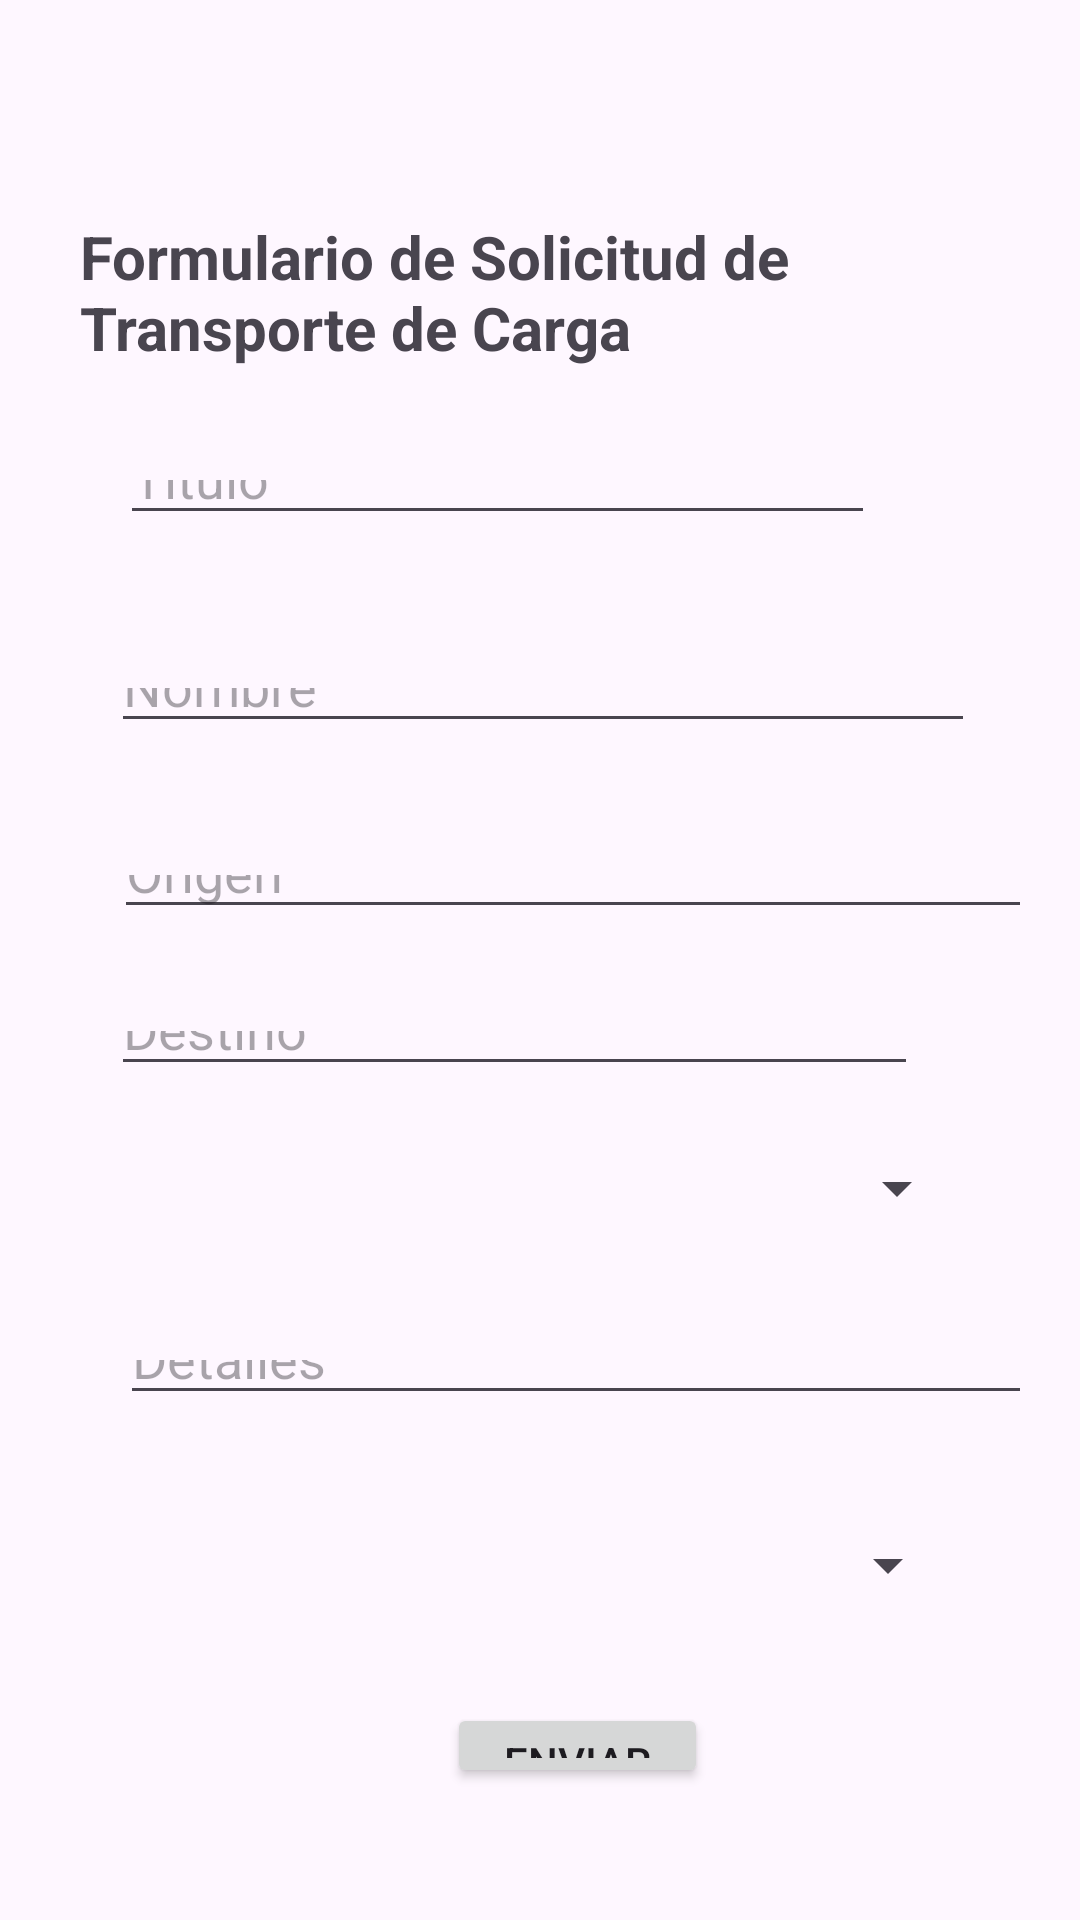

This screen was rendered from an Android layout file. Write that file and the resources it references.
<!-- AndroidManifest.xml: application theme Theme.Login -->
<!-- res/layout/fragment_gallery.xml -->
<?xml version="1.0" encoding="utf-8"?>
<androidx.constraintlayout.widget.ConstraintLayout xmlns:android="http://schemas.android.com/apk/res/android"
    xmlns:app="http://schemas.android.com/apk/res-auto"
    xmlns:tools="http://schemas.android.com/tools"
    android:layout_width="match_parent"
    android:layout_height="match_parent"
    tools:context=".ui.gallery.GalleryFragment">

    <TextView
        android:id="@+id/titleTextView"
        android:layout_width="307dp"
        android:layout_height="58dp"
        android:layout_marginStart="52dp"
        android:layout_marginTop="72dp"
        android:layout_marginEnd="52dp"
        android:layout_marginBottom="20dp"
        android:text="Formulario de Solicitud de Transporte de Carga"
        android:textSize="20sp"
        android:textStyle="bold"
        app:layout_constraintBottom_toTopOf="@+id/tituloEditText"
        app:layout_constraintEnd_toEndOf="parent"
        app:layout_constraintStart_toStartOf="parent"
        app:layout_constraintTop_toTopOf="parent" />

    <EditText
        android:id="@+id/tituloEditText"
        android:layout_width="0dp"
        android:layout_height="0dp"
        android:layout_marginStart="40dp"
        android:layout_marginEnd="42dp"
        android:layout_marginBottom="41dp"
        android:hint="Titulo"
        app:layout_constraintBottom_toTopOf="@+id/nameEditText"
        app:layout_constraintEnd_toEndOf="@+id/titleTextView"
        app:layout_constraintStart_toStartOf="parent"
        app:layout_constraintTop_toBottomOf="@+id/titleTextView" />

    <EditText
        android:id="@+id/nameEditText"
        android:layout_width="288dp"
        android:layout_height="0dp"
        android:layout_marginStart="37dp"
        android:layout_marginBottom="34dp"
        android:hint="Nombre"
        app:layout_constraintBottom_toTopOf="@+id/originEditText"
        app:layout_constraintStart_toStartOf="parent"
        app:layout_constraintTop_toBottomOf="@+id/tituloEditText" />

    <EditText
        android:id="@+id/originEditText"
        android:layout_width="0dp"
        android:layout_height="0dp"
        android:layout_marginStart="1dp"
        android:layout_marginBottom="24dp"
        android:hint="Origen"
        app:layout_constraintBottom_toTopOf="@+id/destinationEditText"
        app:layout_constraintEnd_toEndOf="@+id/descriptionEditText"
        app:layout_constraintStart_toStartOf="@+id/nameEditText"
        app:layout_constraintTop_toBottomOf="@+id/nameEditText" />

    <EditText
        android:id="@+id/destinationEditText"
        android:layout_width="0dp"
        android:layout_height="0dp"
        android:layout_marginStart="37dp"
        android:layout_marginEnd="38dp"
        android:layout_marginBottom="20dp"
        android:hint="Destino"
        app:layout_constraintBottom_toTopOf="@+id/cargoTypeSpinner"
        app:layout_constraintEnd_toEndOf="@+id/originEditText"
        app:layout_constraintStart_toStartOf="parent"
        app:layout_constraintTop_toBottomOf="@+id/originEditText" />

    <Spinner
        android:id="@+id/cargoTypeSpinner"
        android:layout_width="0dp"
        android:layout_height="0dp"
        android:layout_marginStart="37dp"
        android:layout_marginEnd="37dp"
        android:layout_marginBottom="33dp"
        android:entries="@array/tipodecarga"
        android:hint="Tipo de carga"
        app:layout_constraintBottom_toTopOf="@+id/descriptionEditText"
        app:layout_constraintEnd_toEndOf="parent"
        app:layout_constraintStart_toStartOf="parent"
        app:layout_constraintTop_toBottomOf="@+id/destinationEditText" />

    <EditText
        android:id="@+id/descriptionEditText"
        android:layout_width="304dp"
        android:layout_height="0dp"
        android:layout_marginStart="40dp"
        android:layout_marginBottom="36dp"
        android:hint="Detalles"
        app:layout_constraintBottom_toTopOf="@+id/transporteTypeSpinner"
        app:layout_constraintStart_toStartOf="parent"
        app:layout_constraintTop_toBottomOf="@+id/cargoTypeSpinner" />

    <Spinner
        android:id="@+id/transporteTypeSpinner"
        android:layout_width="0dp"
        android:layout_height="0dp"
        android:layout_marginStart="40dp"
        android:layout_marginEnd="40dp"
        android:layout_marginBottom="32dp"
        android:entries="@array/tipodetransporte"
        android:hint="Tipo de transporte"
        app:layout_constraintBottom_toTopOf="@+id/submitButton"
        app:layout_constraintEnd_toEndOf="parent"
        app:layout_constraintStart_toStartOf="parent"
        app:layout_constraintTop_toBottomOf="@+id/descriptionEditText" />

    <Button
        android:id="@+id/submitButton"
        android:layout_width="87dp"
        android:layout_height="0dp"
        android:layout_marginStart="109dp"
        android:layout_marginEnd="108dp"
        android:layout_marginBottom="44dp"
        android:text="Enviar"
        app:layout_constraintBottom_toBottomOf="parent"
        app:layout_constraintEnd_toEndOf="@+id/descriptionEditText"
        app:layout_constraintStart_toStartOf="@+id/transporteTypeSpinner"
        app:layout_constraintTop_toBottomOf="@+id/transporteTypeSpinner" />
</androidx.constraintlayout.widget.ConstraintLayout>
<!-- resources referenced by this layout -->
<resources>
  <style name="Theme.Login" parent="Base.Theme.Login" />
  <style name="Base.Theme.Login" parent="Theme.Material3.DayNight.NoActionBar">
          
          
      </style>
</resources>
